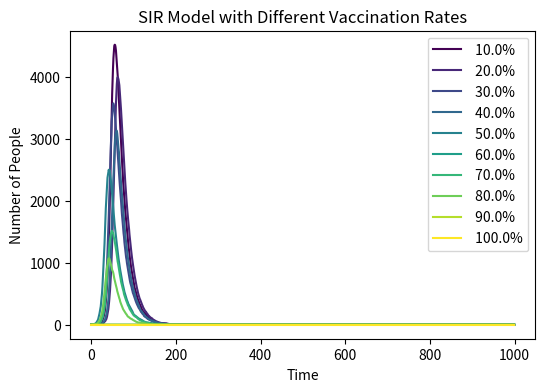

This figure's Python source:
# import necessary libraries
import numpy as np
import matplotlib . pyplot as plt
# Define the basic varialbes of the model
N=10000 # Population size
beta=0.3 #  Infection probability 
gamma=0.05 # Recovery probability
time_max=1000
vaccination_percentages = [0.1, 0.2, 0.3, 0.4, 0.5,0.6,0.7,0.8,0.9,1.0]
infected_lists=[] 
recovered_list=[]
# Percentage loop
for vaccination_percentage in vaccination_percentages:  
    # Adjust the initial susceptible and vaccinated population  
    susceptible = N - int(vaccination_percentage * N)  
    vaccinated = int(vaccination_percentage * N)  
    infected = 1  if susceptible>0 else 0
    recovered = 0
    # Time loop:
    infected_list=[infected]
    for t in range(time_max-1):
    # Pick susceptible individuals at random to become infected
        # Actual probability of infection
        infected_probability=beta* infected/(N-vaccinated) if susceptible>0 else 0
        new_infections=np.random.choice(range(2), size=susceptible, p=[1-infected_probability, infected_probability]).sum()
        susceptible -= new_infections
        infected+= new_infections
        recovered_probability=gamma
        new_recoveries=np.random.choice(range(2),size=infected,p=[1-gamma,gamma]).sum()
        infected-= new_recoveries
        recovered+= new_recoveries
        recovered_list.append(recovered)
        infected_list.append(infected)
    infected_lists.append(infected_list)
# Plot the results    
colors = plt.cm.viridis(np.linspace(0, 1, len(vaccination_percentages)))  # Use different colors for each line  
plt.figure(figsize=(6, 4),dpi=150)
for i,  infected_list in enumerate(infected_lists):  
    plt.plot(range(time_max), infected_list, color=colors[i], label=f' {vaccination_percentages[i]*100}%')   
plt.xlabel('Time')  
plt.ylabel('Number of People')  
plt.title('SIR Model with Different Vaccination Rates')  
plt.legend()  
plt.show()
plt.clf()
